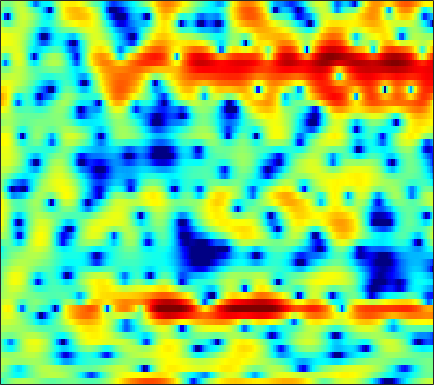

Values plotted in this chart, from the file beside it:
-2.8691, -2.1393, -1.2972, -0.57927, -0.11508, 0.38415, 0.76366, 0.98139, 1.1986, 1.3372, 1.4037, 1.4045, 1.3293, 1.1971, 1.061, 0.82483, 0.52441, 0.28173, -0.050542, -0.37765, -0.67599, -0.86391, -1.0578, -1.1737
-0.3431, -0.7136, -1.28, -1.928, -2.454, -3.166, -3.801, -4.15, -4.336, -4.144, -3.616, -3.075, -2.276, -1.483, -0.9249, -0.2578, 0.3097, 0.6739, 1.077, 1.393, 1.635, 1.773, 1.902, 1.975
1.333, 0.7853, -0.06553, -1.063, -1.906, -3.116, -4.317, -5.065, -5.564, -5.302, -4.43, -3.587, -2.432, -1.373, -0.6824, 0.0907, 0.706, 1.072, 1.443, 1.694, 1.831, 1.871, 1.853, 1.76
1.843, 1.69, 1.472, 1.247, 1.085, 0.8928, 0.7406, 0.663, 0.6151, 0.6307, 0.6993, 0.7743, 0.8903, 1.005, 1.073, 1.117, 1.095, 1.024, 0.8483, 0.5641, 0.162, -0.2246, -0.8597, -1.639
0.8605, 0.7755, 0.6719, 0.6008, 0.5864, 0.6266, 0.7385, 0.8638, 1.068, 1.301, 1.53, 1.683, 1.85, 1.956, 1.985, 1.938, 1.783, 1.591, 1.224, 0.7149, 0.06053, -0.5364, -1.49, -2.644
-1.344, -2.069, -3.153, -4.129, -4.529, -4.316, -3.321, -2.321, -0.9685, 0.2457, 1.254, 1.866, 2.502, 2.941, 3.146, 3.258, 3.196, 3.038, 2.675, 2.139, 1.441, 0.8125, -0.1605, -1.266
-1.518, -2.658, -4.688, -7.234, -8.882, -8.6, -5.922, -3.847, -1.576, 0.1575, 1.464, 2.219, 2.97, 3.471, 3.701, 3.836, 3.786, 3.63, 3.259, 2.704, 1.956, 1.254, 0.09997, -1.353
0.3126, 0.09091, -0.2135, -0.45, -0.5353, -0.4849, -0.2483, 0.01864, 0.4407, 0.8707, 1.252, 1.491, 1.73, 1.862, 1.889, 1.838, 1.688, 1.515, 1.21, 0.8191, 0.3335, -0.0864, -0.7245, -1.458
1.502, 1.465, 1.398, 1.323, 1.27, 1.196, 1.123, 1.065, 0.9749, 0.8655, 0.7166, 0.5728, 0.337, 0.05212, -0.1847, -0.527, -0.8798, -1.137, -1.428, -1.646, -1.789, -1.842, -1.838, -1.766
2.447, 2.483, 2.495, 2.446, 2.364, 2.187, 1.933, 1.694, 1.319, 0.8887, 0.3857, -0.04818, -0.7231, -1.51, -2.183, -3.196, -4.291, -5.073, -5.845, -6.094, -5.756, -5.208, -4.303, -3.337
2.466, 2.953, 3.391, 3.529, 3.442, 3.063, 2.447, 1.882, 1.043, 0.2347, -0.4247, -0.8291, -1.385, -2.136, -2.972, -4.654, -7.31, -10.47, -18.84, -22.91, -12.69, -9.396, -6.874, -5.305
2.133, 3.453, 4.469, 4.769, 4.555, 3.682, 2.025, 0.107, -3.792, -9.754, -10.1, -6.223, -2.885, -1.19, -0.6452, -0.5424, -0.964, -1.514, -2.262, -2.798, -3.182, -3.497, -4.405, -6.495
1.739, 2.325, 2.828, 2.983, 2.85, 2.298, 1.318, 0.3839, -0.9633, -2.035, -2.29, -1.961, -1.239, -0.5397, -0.1434, 0.1314, 0.1581, 0.07021, -0.1807, -0.531, -0.9554, -1.379, -2.006, -2.689
0.7892, 1.213, 1.653, 1.925, 2.005, 1.968, 1.78, 1.559, 1.211, 0.8344, 0.5158, 0.3209, 0.07381, -0.1654, -0.3328, -0.5484, -0.7577, -0.8895, -1.059, -1.227, -1.37, -1.492, -1.612, -1.684
0.2663, 0.9072, 1.644, 2.201, 2.496, 2.736, 2.807, 2.743, 2.508, 2.123, 1.585, 1.094, 0.3326, -0.5402, -1.234, -2.124, -2.838, -3.186, -3.321, -3.137, -2.796, -2.501, -2.18, -1.963
-0.4481, 0.7126, 1.95, 2.884, 3.401, 3.854, 4.055, 4.046, 3.828, 3.357, 2.592, 1.805, 0.4289, -1.427, -3.269, -6.565, -11.21, -14.27, -11.68, -7.766, -5.224, -3.938, -2.84, -2.284
-1.012, 0.2073, 1.506, 2.496, 3.062, 3.596, 3.883, 3.95, 3.831, 3.468, 2.862, 2.222, 1.105, -0.3238, -1.604, -3.51, -5.269, -6.036, -5.844, -4.783, -3.655, -3.005, -2.474, -2.332
-1.152, -0.4355, 0.4342, 1.177, 1.638, 2.122, 2.451, 2.598, 2.648, 2.539, 2.294, 2.018, 1.54, 0.9753, 0.5252, -0.06781, -0.5797, -0.887, -1.142, -1.277, -1.351, -1.433, -1.632, -1.949
-1.898, -1.378, -0.7085, -0.09386, 0.3127, 0.7701, 1.137, 1.342, 1.544, 1.661, 1.685, 1.66, 1.574, 1.427, 1.291, 1.085, 0.861, 0.6896, 0.4386, 0.1649, -0.1404, -0.3903, -0.7651, -1.21
-3.289, -2.624, -1.831, -1.166, -0.7414, -0.2747, 0.0966, 0.3304, 0.6085, 0.8681, 1.099, 1.261, 1.458, 1.613, 1.693, 1.746, 1.72, 1.652, 1.472, 1.206, 0.8399, 0.5144, 0.01367, -0.5696
-4.393, -3.291, -2.257, -1.614, -1.33, -1.128, -1.044, -0.9784, -0.8278, -0.5304, -0.03847, 0.4073, 1.036, 1.648, 2.045, 2.461, 2.714, 2.785, 2.731, 2.488, 2.05, 1.586, 0.7992, -0.1444
-1.818, -1.22, -0.8559, -0.9761, -1.385, -2.314, -3.624, -4.725, -5.829, -5.613, -3.958, -2.399, -0.4585, 1.155, 2.134, 3.126, 3.796, 4.079, 4.196, 3.989, 3.476, 2.858, 1.721, 0.2009
1.704, 1.387, 0.6813, -0.3974, -1.498, -3.47, -6.227, -9.077, -14.12, -14.39, -8.706, -5.531, -2.353, -0.01018, 1.344, 2.714, 3.664, 4.125, 4.393, 4.291, 3.822, 3.236, 2.078, 0.4546
3.322, 2.561, 1.308, -0.231, -1.555, -3.526, -5.538, -6.821, -7.76, -7.501, -6.136, -4.715, -2.7, -0.8089, 0.4153, 1.762, 2.732, 3.234, 3.599, 3.65, 3.352, 2.932, 2.091, 0.9347
4.188, 3.272, 1.804, -0.0426, -1.713, -4.531, -8.392, -12.79, -23.04, -14.98, -8.942, -6.118, -3.31, -1.26, -0.05215, 1.214, 2.109, 2.558, 2.902, 2.993, 2.825, 2.539, 2.032, 1.341
4.367, 3.577, 2.326, 0.8398, -0.418, -2.244, -4.145, -5.424, -6.377, -6.066, -4.789, -3.635, -2.152, -0.868, -0.07113, 0.7294, 1.287, 1.522, 1.635, 1.495, 1.224, 0.9307, 0.5074, 0.09938
4.519, 3.839, 2.814, 1.723, 0.8866, -0.1424, -0.9942, -1.475, -1.859, -1.851, -1.609, -1.243, -0.6949, -0.1235, 0.2554, 0.6277, 0.777, 0.735, 0.4027, -0.2565, -1.235, -2.079, -3.249, -3.872
4.725, 3.862, 2.589, 1.286, 0.3559, -0.7025, -1.455, -1.785, -1.94, -1.842, -1.493, -1.131, -0.5217, 0.09753, 0.5192, 0.973, 1.168, 1.096, 0.6143, -0.3876, -2.254, -4.438, -9.521, -27.7
3.15, 1.743, -0.5854, -3.364, -5.559, -7.893, -8.586, -8.257, -7.633, -7.188, -6.454, -5.722, -4.321, -2.725, -1.584, -0.3179, 0.6235, 1.058, 1.308, 1.186, 0.6966, 0.1855, -0.4846, -0.7361
0.6634, -0.9685, -3.858, -7.937, -12.08, -18.2, -16.72, -14.82, -14.42, -16.62, -23.39, -22.28, -13.26, -8.282, -5.737, -3.262, -1.509, -0.5088, 0.5034, 1.173, 1.687, 1.944, 2.267, 2.609
0.3956, -0.5428, -2.036, -3.745, -5.014, -6.555, -7.792, -8.518, -9.517, -10.46, -10.96, -10.6, -9.086, -7.094, -5.651, -3.948, -2.486, -1.539, -0.4556, 0.4776, 1.261, 1.784, 2.378, 2.885
1.259, 0.9329, 0.318, -0.4387, -1.052, -1.895, -2.719, -3.309, -4.023, -4.601, -5.003, -5.158, -5.172, -4.959, -4.673, -4.154, -3.43, -2.799, -1.873, -0.8542, 0.1003, 0.7845, 1.586, 2.227
2.323, 2.334, 2.169, 1.855, 1.519, 0.9847, 0.3546, -0.173, -0.9258, -1.748, -2.645, -3.366, -4.427, -5.599, -6.476, -7.374, -7.467, -6.8, -5.238, -3.483, -1.853, -0.8043, 0.3768, 1.261
3.022, 3.196, 3.256, 3.128, 2.911, 2.483, 1.912, 1.385, 0.5649, -0.4404, -1.65, -2.751, -4.58, -7.112, -9.841, -16.09, -31.1, -16.3, -9.635, -5.982, -3.54, -2.19, -0.8279, 0.1879
3.149, 3.374, 3.486, 3.376, 3.18, 2.757, 2.186, 1.669, 0.8768, -0.02731, -1.028, -1.88, -3.096, -4.434, -5.452, -6.551, -6.992, -6.692, -5.683, -4.48, -3.354, -2.621, -1.815, -1.127
3.431, 3.629, 3.667, 3.469, 3.175, 2.608, 1.867, 1.249, 0.3771, -0.4221, -1.126, -1.534, -1.988, -2.313, -2.503, -2.697, -2.822, -2.858, -2.884, -2.971, -3.085, -3.225, -3.324, -3.274
4.253, 4.417, 4.369, 4.015, 3.508, 2.531, 1.187, -0.03677, -1.819, -3.335, -3.929, -3.621, -2.749, -1.831, -1.276, -0.7976, -0.5885, -0.6531, -1.057, -1.846, -3.194, -4.678, -7.432, -10.44
3.919, 4.171, 4.197, 3.811, 3.231, 1.991, 0.1069, -1.95, -6.037, -14.24, -18.13, -9.808, -4.916, -2.27, -1.023, 0.03042, 0.5326, 0.6027, 0.3234, -0.4019, -1.665, -3.006, -5.297, -7.343
1.548, 2.017, 2.292, 2.173, 1.859, 1.118, 0.05436, -0.9061, -2.244, -3.331, -3.652, -3.325, -2.465, -1.502, -0.8708, -0.2339, 0.141, 0.2726, 0.2564, 0.02571, -0.3558, -0.6538, -1.032, -1.214
0.2838, 0.8389, 1.234, 1.313, 1.201, 0.8704, 0.3936, 0.008639, -0.4868, -0.8796, -1.076, -1.12, -1.022, -0.8491, -0.6827, -0.4837, -0.3288, -0.2411, -0.1753, -0.1734, -0.1906, -0.1789, -0.1703, -0.1182
1.402, 1.688, 1.786, 1.652, 1.409, 0.9821, 0.481, 0.1246, -0.2981, -0.6018, -0.7849, -0.8796, -0.9318, -0.9611, -0.9802, -1.009, -1.01, -1.005, -0.9596, -0.8415, -0.6655, -0.5423, -0.3259, -0.09411
4.11, 3.916, 3.435, 2.664, 1.92, 0.7669, -0.4129, -1.187, -1.845, -2.011, -1.916, -1.76, -1.681, -1.747, -1.936, -2.28, -2.652, -2.861, -2.93, -2.695, -2.245, -1.834, -1.233, -0.6562
6.89, 6.354, 5.338, 3.859, 2.369, -0.3504, -4.197, -8.021, -10.71, -7.258, -4.445, -3.236, -2.571, -2.775, -3.414, -4.885, -7.002, -8.518, -9.265, -8.146, -6.355, -5.06, -3.667, -2.52
7.422, 6.94, 5.997, 4.662, 3.353, 1.121, -1.583, -3.646, -5.029, -4.216, -2.971, -2.442, -2.296, -3.004, -4.094, -6.472, -10.22, -14.35, -17.31, -13.48, -10.88, -9.941, -9.176, -8.219
5.619, 5.501, 5.132, 4.524, 3.943, 3.059, 2.119, 1.478, 0.7928, 0.305, -0.06793, -0.3849, -0.9792, -1.819, -2.651, -4.03, -5.533, -6.638, -7.972, -9.147, -10.74, -12.7, -17.9, -32.07
3.309, 3.551, 3.671, 3.61, 3.463, 3.186, 2.826, 2.538, 2.13, 1.667, 1.165, 0.7742, 0.1434, -0.5666, -1.158, -2.019, -2.929, -3.624, -4.571, -5.58, -6.605, -7.307, -8.033, -8.12
1.587, 1.828, 2.041, 2.201, 2.292, 2.363, 2.381, 2.326, 2.153, 1.876, 1.479, 1.109, 0.5664, -0.03165, -0.4946, -1.073, -1.619, -1.996, -2.414, -2.798, -3.091, -3.217, -3.337, -3.242
0.1776, -0.1356, -0.275, 0.03111, 0.4985, 1.192, 1.773, 2.046, 2.168, 2.032, 1.637, 1.176, 0.4543, -0.3241, -0.861, -1.403, -1.681, -1.7, -1.571, -1.302, -1.027, -0.8662, -0.6468, -0.4839
-2.412, -5.686, -9.397, -5.686, -2.536, 0.3046, 1.976, 2.685, 3.077, 2.903, 2.205, 1.329, -0.2403, -2.263, -3.827, -5.291, -5.075, -4.018, -2.448, -1.023, 0.05277, 0.6345, 1.259, 1.611
0.4773, -1.14, -2.382, -1.4, 0.05155, 1.788, 2.946, 3.437, 3.586, 3.143, 2.109, 0.935, -1.346, -4.802, -8.641, -15.87, -12.08, -7.926, -4.539, -2.443, -1.018, -0.2078, 0.5843, 1.089
3.426, 3.099, 2.841, 2.826, 2.949, 3.131, 3.248, 3.208, 2.911, 2.314, 1.394, 0.483, -1.029, -2.693, -3.894, -5.175, -5.762, -5.79, -5.54, -5.009, -4.354, -3.817, -3.128, -2.493
4.197, 4.09, 3.961, 3.845, 3.754, 3.618, 3.413, 3.177, 2.741, 2.149, 1.359, 0.6439, -0.4794, -1.753, -2.798, -4.285, -5.832, -7.092, -8.772, -10.08, -10.23, -9.451, -7.842, -6.274
4.125, 4.024, 3.868, 3.714, 3.599, 3.459, 3.273, 3.094, 2.772, 2.304, 1.667, 1.07, 0.1189, -1.071, -2.149, -3.866, -6.061, -8.164, -12.17, -19.39, -24, -16.06, -10.9, -7.866
3.084, 2.776, 2.43, 2.23, 2.201, 2.261, 2.384, 2.466, 2.481, 2.334, 2.013, 1.625, 0.9356, 0.02822, -0.7911, -2.054, -3.537, -4.746, -6.288, -7.526, -7.886, -7.564, -6.501, -5.28
0.652, -0.4478, -1.672, -2.063, -1.659, -0.6118, 0.5279, 1.233, 1.903, 2.276, 2.346, 2.224, 1.823, 1.216, 0.6543, -0.215, -1.164, -1.884, -2.751, -3.482, -3.929, -4.012, -3.744, -3.139
-1.752, -4.698, -12.02, -21.42, -9.701, -4.001, -0.9686, 0.4795, 1.748, 2.447, 2.688, 2.649, 2.327, 1.774, 1.242, 0.4084, -0.4848, -1.181, -2.22, -3.28, -4.388, -5.064, -5.509, -4.781
0.08371, -1.096, -2.38, -2.733, -2.223, -0.9663, 0.3799, 1.24, 2.052, 2.431, 2.403, 2.103, 1.416, 0.4361, -0.4163, -1.527, -2.462, -3.077, -3.953, -5.207, -7.458, -10.55, -21.29, -15.42
0.6964, 0.1711, -0.3058, -0.3936, -0.1961, 0.3768, 1.052, 1.525, 1.946, 2.028, 1.666, 1.011, -0.4293, -2.699, -5.048, -8.635, -9.905, -8.421, -6.226, -5.081, -4.722, -4.792, -4.649, -3.626
